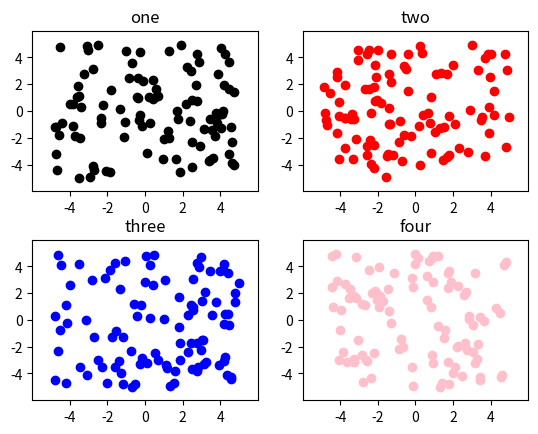

Generate this figure with matplotlib:
# -*- coding: utf-8 -*-
"""
Created on Fri Dec 22 17:11:16 2017

[redacted]
"""

import matplotlib.pyplot as plt
import numpy as np

fig = plt.figure()
fig.subplots_adjust(wspace = 0.2, hspace = 0.3)

# a function to make a random scatter plot within the current subplot
def makePlot(ax, t, c):
    x = np.random.uniform(-5, 5, 100)
    y = np.random.uniform(-5, 5, 100)
    ax.scatter(x, y, color = c)
    ax.set_title(t)
    ax.set_xlim(-6, 6)
    ax.set_ylim(-6, 6)
    ax.set_xticks(np.arange(-4, 5, 2))
    ax.set_yticks(np.arange(-4, 5, 2))
    
ax1 = fig.add_subplot(2, 2, 1)
makePlot(ax1, 'one', 'black')

ax2 = fig.add_subplot(2, 2, 2)
makePlot(ax2, 'two', 'red')

ax3 = fig.add_subplot(2, 2, 3)
makePlot(ax3, 'three', 'blue')

ax4 = fig.add_subplot(2, 2, 4)
makePlot(ax4, 'four', 'pink')